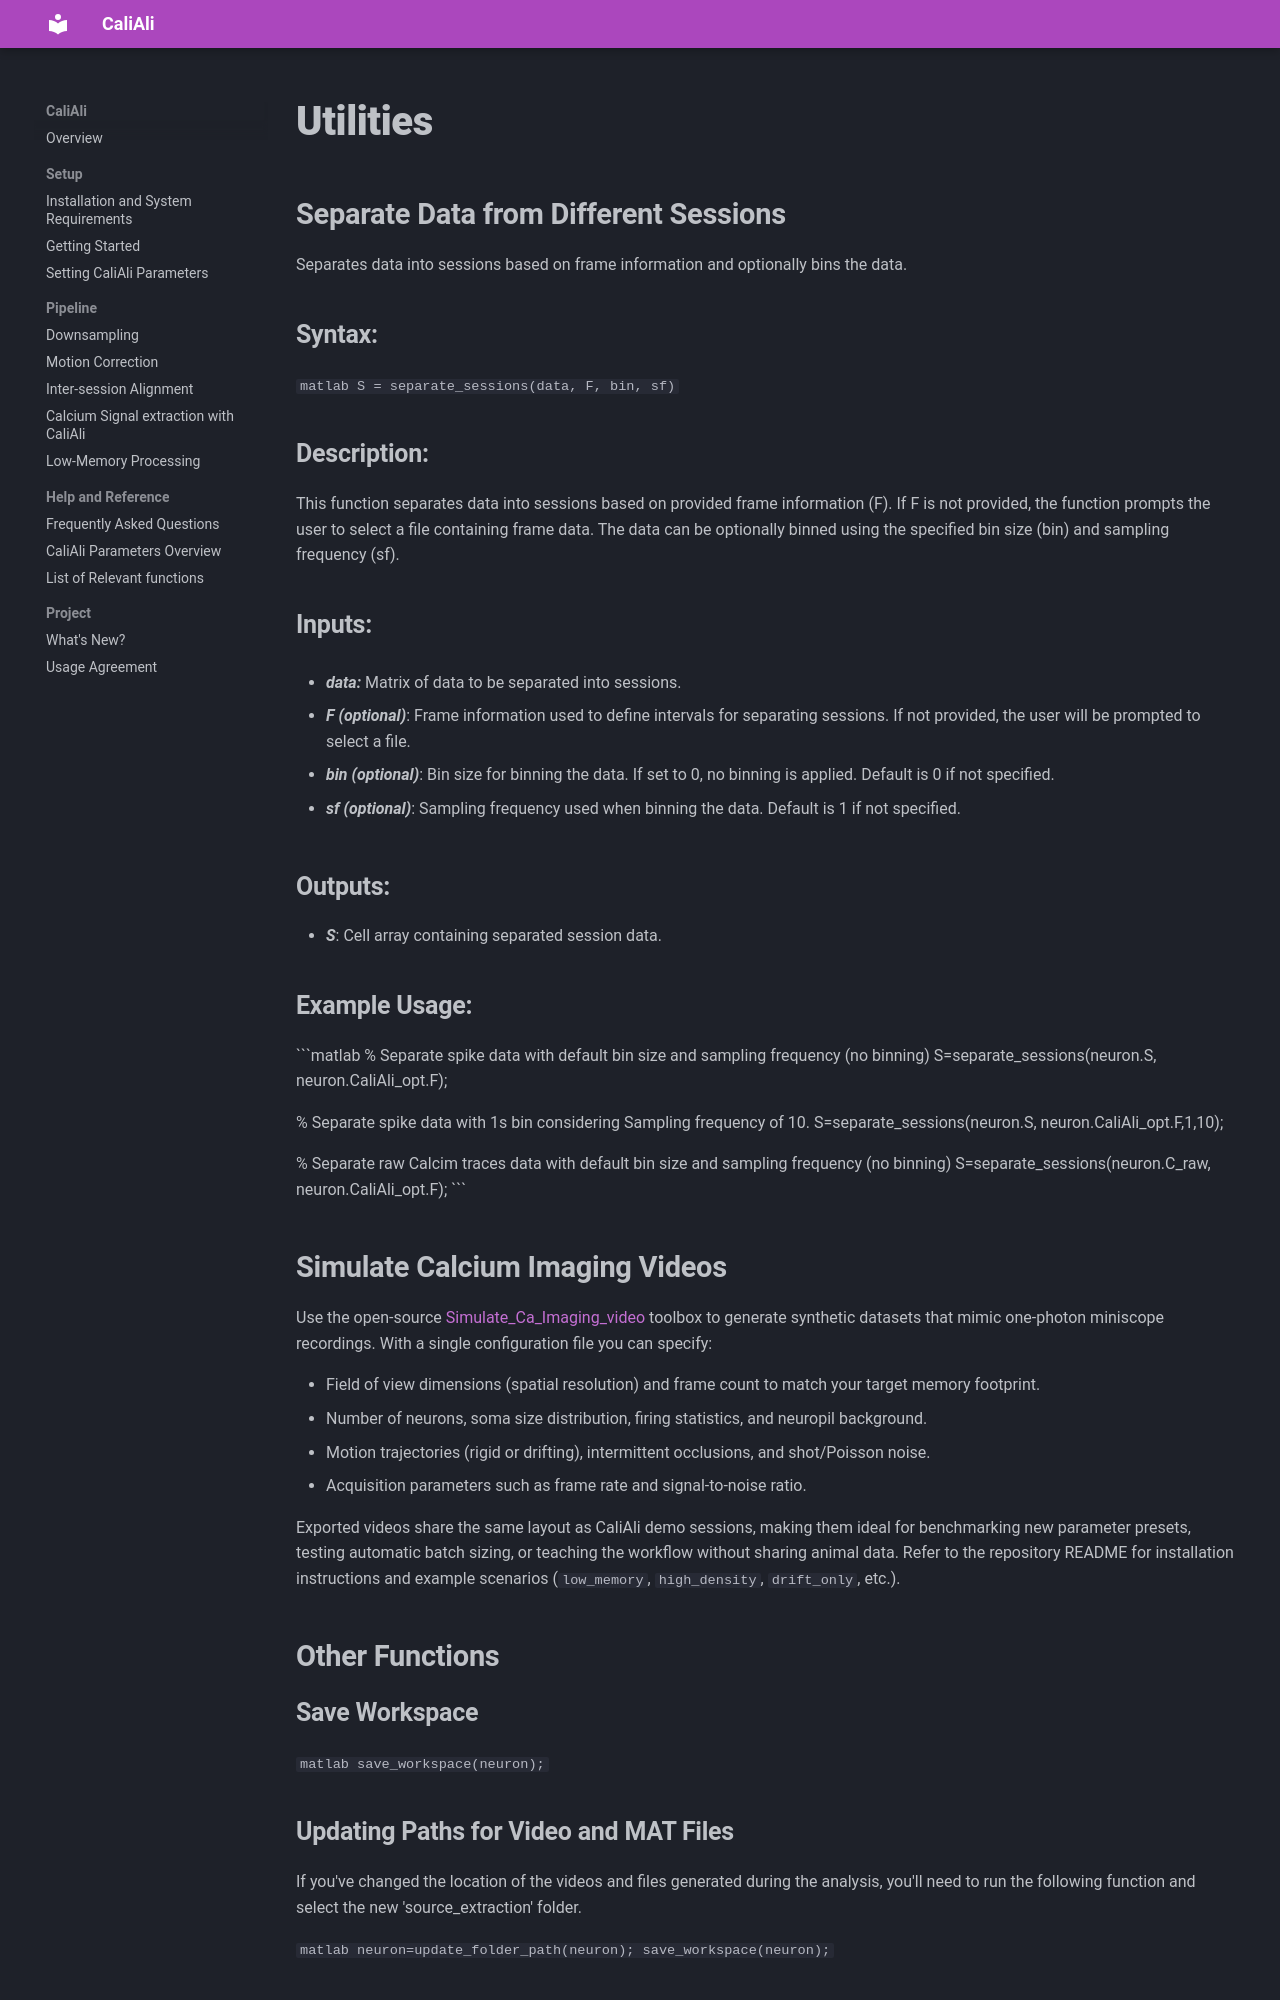

repository: CaliAli-PV/CaliAli · page: 1.4.8/Utilities/index.html · generator: mkdocs

## Separate Data from Different Sessions <a id="separate"></a>

Separates data into sessions based on frame information and optionally bins the data.

### Syntax:

```matlab
S = separate_sessions(data, F, bin, sf)
```

### Description:
This function separates data into sessions based on provided frame information (F). If F is not provided, the function prompts the user to select a file containing frame data. The data can be optionally binned using the specified bin size (bin) and sampling frequency (sf).

### Inputs:

-	***data:*** Matrix of data to be separated into sessions.

-	***F (optional)***: Frame information used to define intervals for separating sessions. If not provided, the user will be prompted to select a file.

-	***bin (optional)***: Bin size for binning the data. If set to 0, no binning is applied. Default is 0 if not specified.

-	***sf (optional)***: Sampling frequency used when binning the data. Default is 1 if not specified.

### Outputs:

-	***S***: Cell array containing separated session data.

### Example Usage:

```matlab
% Separate spike data with default bin size and sampling frequency (no binning)
S=separate_sessions(neuron.S, neuron.CaliAli_opt.F);

% Separate spike data with 1s bin considering Sampling frequency of 10.
S=separate_sessions(neuron.S, neuron.CaliAli_opt.F,1,10);

% Separate raw Calcim traces data with default bin size and sampling frequency (no binning)
S=separate_sessions(neuron.C_raw, neuron.CaliAli_opt.F);
```

## Simulate Calcium Imaging Videos <a id="simulate"></a>

Use the open-source [Simulate_Ca_Imaging_video](https://github.com/vergaloy/Simulate_Ca_Imaging_video) toolbox to generate synthetic datasets that mimic one-photon miniscope recordings. With a single configuration file you can specify:

- Field of view dimensions (spatial resolution) and frame count to match your target memory footprint.
- Number of neurons, soma size distribution, firing statistics, and neuropil background.
- Motion trajectories (rigid or drifting), intermittent occlusions, and shot/Poisson noise.
- Acquisition parameters such as frame rate and signal-to-noise ratio.

Exported videos share the same layout as CaliAli demo sessions, making them ideal for benchmarking new parameter presets, testing automatic batch sizing, or teaching the workflow without sharing animal data. Refer to the repository README for installation instructions and example scenarios (`low_memory`, `high_density`, `drift_only`, etc.).

## Other Functions <a id="of"></a>

### Save Workspace

```matlab
save_workspace(neuron);
```

### Updating Paths for Video and MAT Files <a id="update_path"></a>

If you've changed the location of the videos and files generated during the analysis, you'll need to run the following function and select the new 'source_extraction' folder.

```matlab
 neuron=update_folder_path(neuron);
save_workspace(neuron);
```
